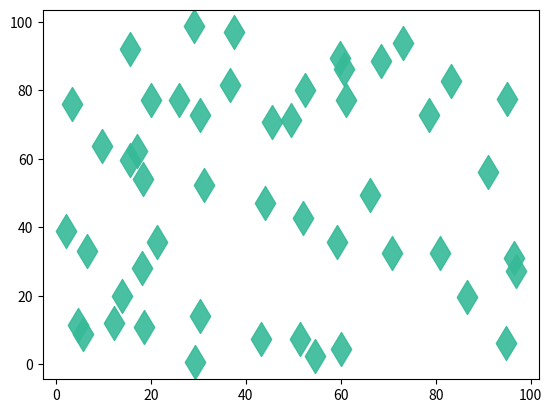

Python code for this plot:
import numpy as np
import matplotlib.pyplot as plt

np.random.seed(42)
x = np.random.random(50) * 100
y = np.random.random(50) * 100

# plt.scatter(x, y, c='red', marker='d')
plt.scatter(x, y, c='#36BA98', s=300, marker='d', alpha=0.9)
plt.show()
